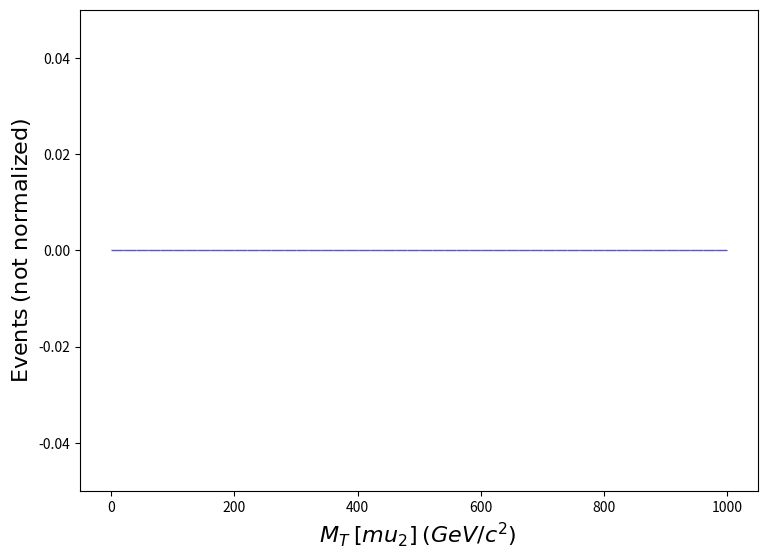

Recreate this plot in Python. (Note: this script raises an exception after producing the figure.)
def selection_69():

    # Library import
    import numpy
    import matplotlib
    import matplotlib.pyplot   as plt
    import matplotlib.gridspec as gridspec

    # Library version
    matplotlib_version = matplotlib.__version__
    numpy_version      = numpy.__version__

    # Histo binning
    xBinning = numpy.linspace(0.0,1000.0,51,endpoint=True)

    # Creating data sequence: middle of each bin
    xData = numpy.array([10.0,30.0,50.0,70.0,90.0,110.0,130.0,150.0,170.0,190.0,210.0,230.0,250.0,270.0,290.0,310.0,330.0,350.0,370.0,390.0,410.0,430.0,450.0,470.0,490.0,510.0,530.0,550.0,570.0,590.0,610.0,630.0,650.0,670.0,690.0,710.0,730.0,750.0,770.0,790.0,810.0,830.0,850.0,870.0,890.0,910.0,930.0,950.0,970.0,990.0])

    # Creating weights for histo: y70_MT_MET_0
    y70_MT_MET_0_weights = numpy.array([0.0,0.0,0.0,0.0,0.0,0.0,0.0,0.0,0.0,0.0,0.0,0.0,0.0,0.0,0.0,0.0,0.0,0.0,0.0,0.0,0.0,0.0,0.0,0.0,0.0,0.0,0.0,0.0,0.0,0.0,0.0,0.0,0.0,0.0,0.0,0.0,0.0,0.0,0.0,0.0,0.0,0.0,0.0,0.0,0.0,0.0,0.0,0.0,0.0,0.0])

    # Creating a new Canvas
    fig   = plt.figure(figsize=(8.75,6.25),dpi=80)
    frame = gridspec.GridSpec(1,1)
    pad   = fig.add_subplot(frame[0])

    # Creating a new Stack
    pad.hist(x=xData, bins=xBinning, weights=y70_MT_MET_0_weights,\
             label="$testset$", rwidth=1.0,\
             color="#5954d8", edgecolor="#5954d8", linewidth=1, linestyle="solid",\
             bottom=None, cumulative=False, density=False, align="mid", orientation="vertical")


    # Axis
    plt.rc('text',usetex=False)
    plt.xlabel(r"$M_{T}$ $[ mu_{2} ]$ $(GeV/c^{2})$ ",\
               fontsize=16,color="black")
    plt.ylabel(r"$\mathrm{Events}$ $(\mathrm{not}\ \mathrm{normalized})$",\
               fontsize=16,color="black")

    # Boundary of y-axis
    ymax=(y70_MT_MET_0_weights).max()*1.1
    ymin=0 # linear scale
    #ymin=min([x for x in (y70_MT_MET_0_weights) if x])/100. # log scale
    plt.gca().set_ylim(ymin,ymax)

    # Log/Linear scale for X-axis
    plt.gca().set_xscale("linear")
    #plt.gca().set_xscale("log",nonpositive="clip")

    # Log/Linear scale for Y-axis
    plt.gca().set_yscale("linear")
    #plt.gca().set_yscale("log",nonpositive="clip")

    # Saving the image
    plt.savefig('../../HTML/MadAnalysis5job_0/selection_69.png')
    plt.savefig('../../PDF/MadAnalysis5job_0/selection_69.png')
    plt.savefig('../../DVI/MadAnalysis5job_0/selection_69.eps')

# Running!
if __name__ == '__main__':
    selection_69()
